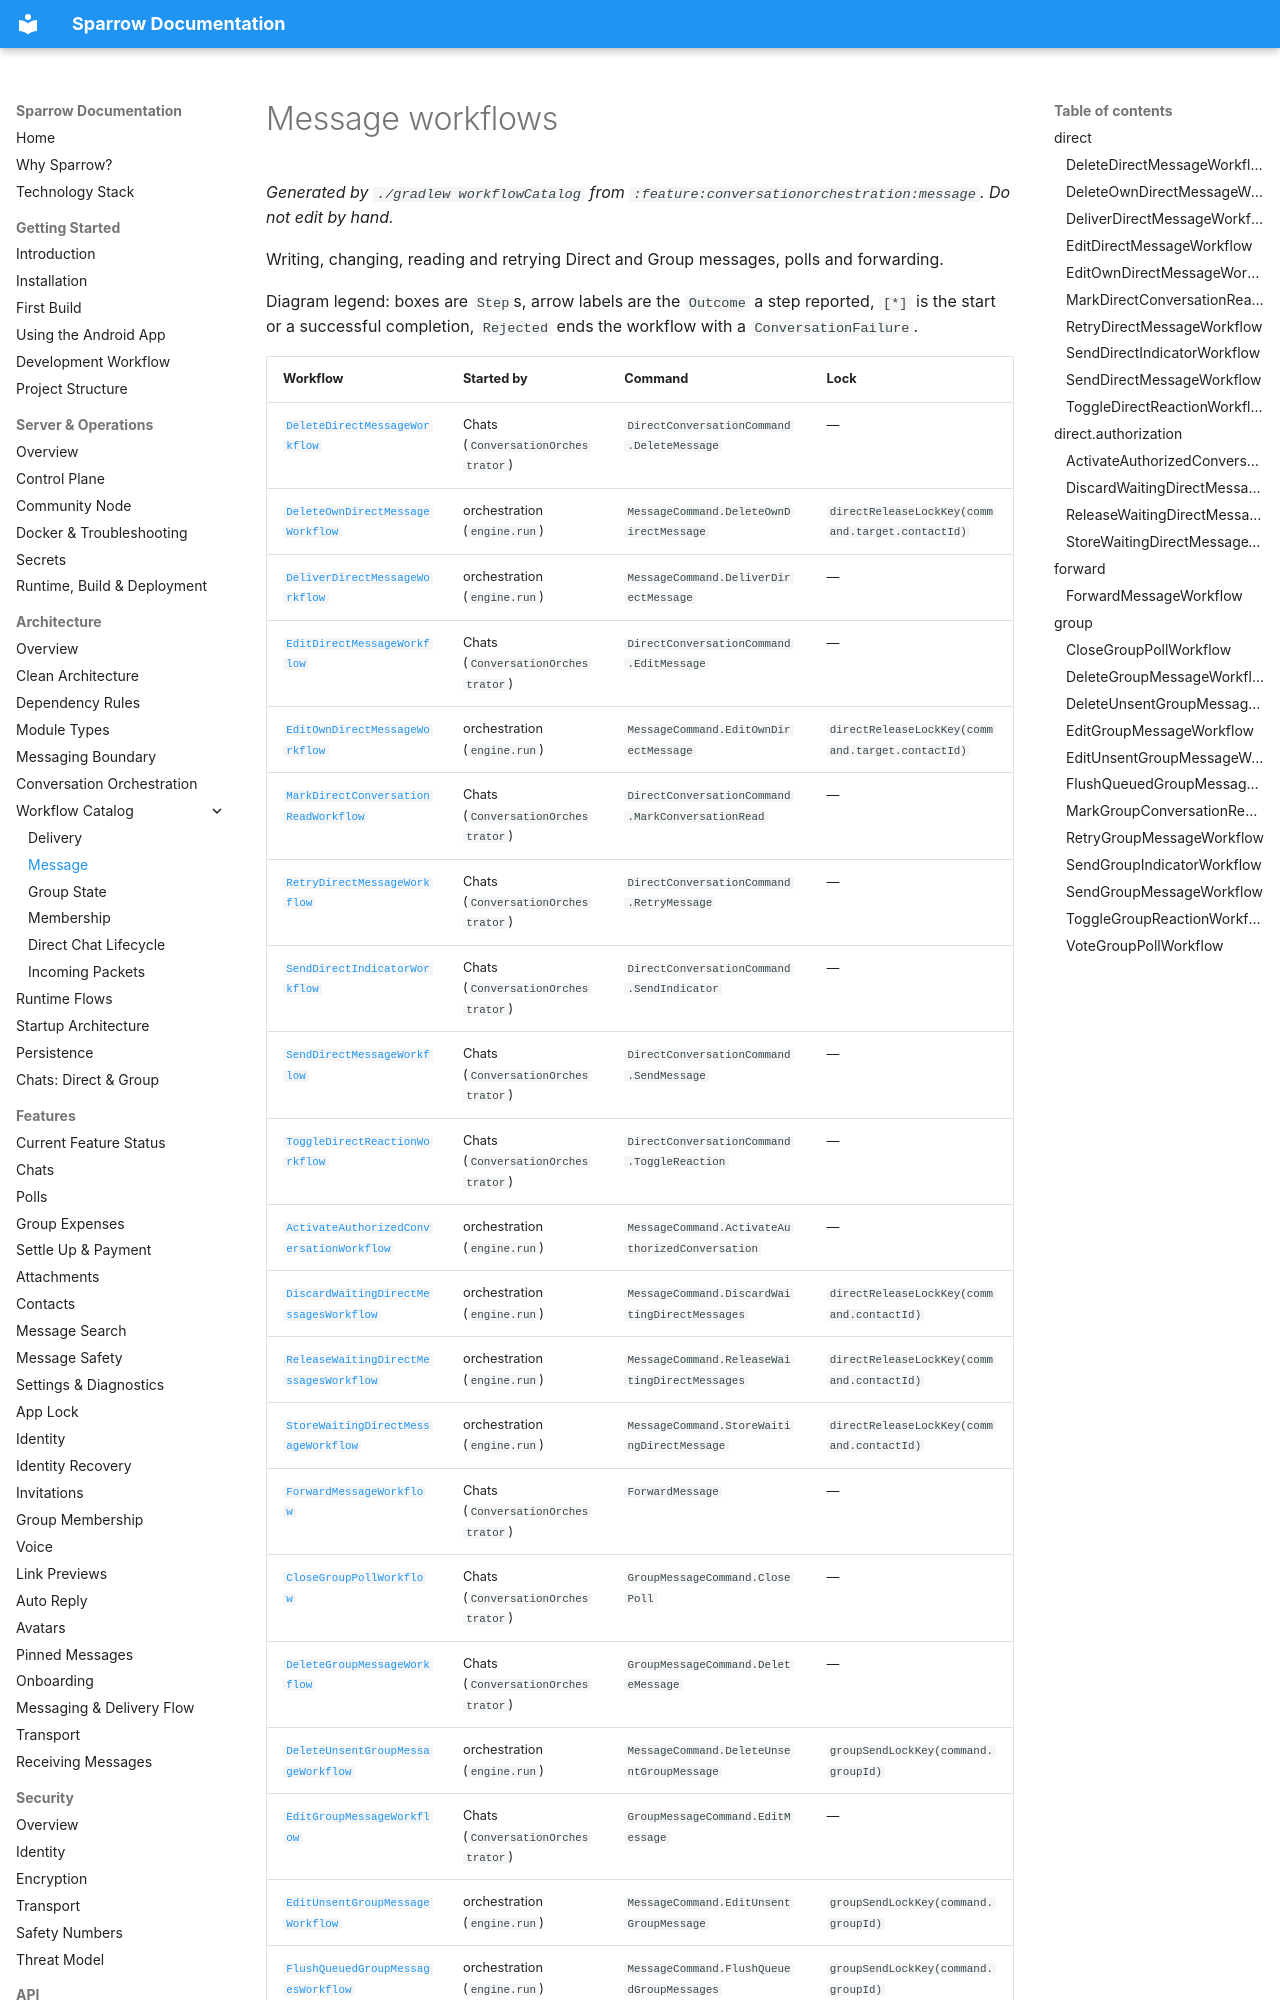

repository: cbgm/Sparrow · page: architecture/workflows/message/index.html · generator: mkdocs

# Message workflows

_Generated by `./gradlew workflowCatalog` from `:feature:conversationorchestration:message`. Do not edit by hand._

Writing, changing, reading and retrying Direct and Group messages, polls and forwarding.

Diagram legend: boxes are `Step`s, arrow labels are the `Outcome` a step reported, `[*]` is the start or a successful completion, `Rejected` ends the workflow with a `ConversationFailure`.
